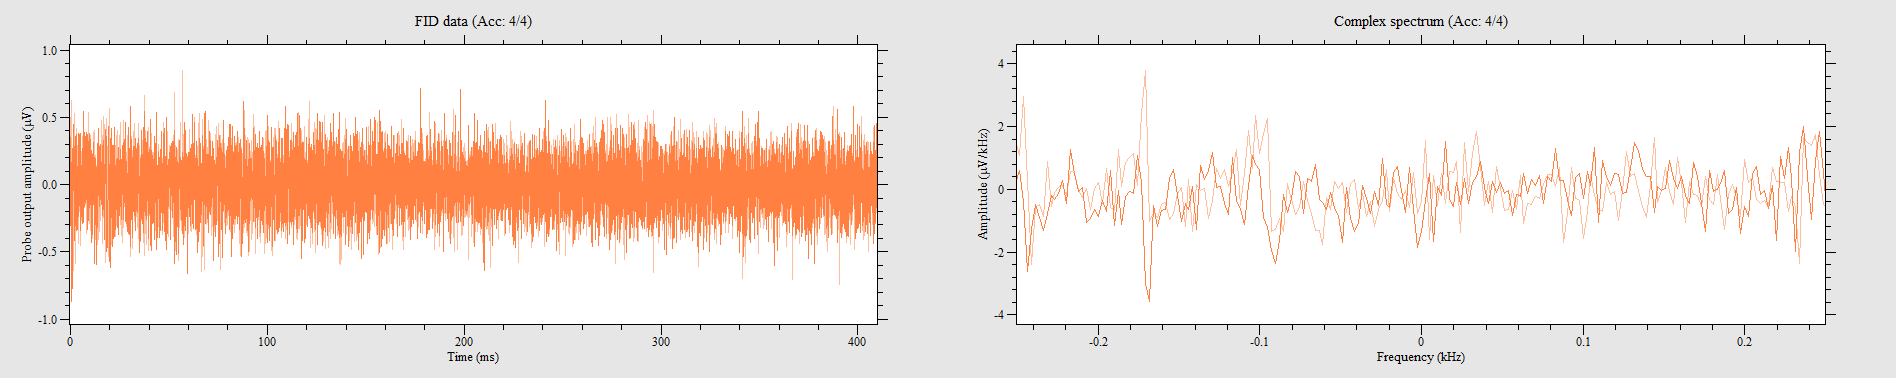

Source data for this figure (header and first rows):
0.383234, 0.012565, 0.188476, -0.188476, 0.113085, 0.0439777, 0.245018, 0.395799, 0.188476, 0.446059, 0.0376952, -0.0565427, 0.150781, 0.0251301, 0.54658, 0.540297, 0.131933, 0.515167, 0.270149, 0.584275, 0.232453, 0.364386, -0.138216, 0.552862
0.2136, 0.1131, -0.08167, -0.2576, 0.1257, -0.5026, -0.05026, -0.006283, 0.1131, -0.06283, 0, -0.09424, 0.1885, -0.01885, 0.6848, 0, 0.3016, -0.1382, 0.4838, -0.3016, 0.2701, 0.2764, -0.2262, 0.3204
-0.2262, -0.1508, -0.823, 0.06283, -0.4649, -0.1948, -0.08796, 0.01256, -0.3267, -0.01885, 0, -0.3455, -0.06911, -0.2199, -0.1257, -0.5214, 0.3141, -0.3581, 0.1508, -0.09424, -0.1068, -0.3644, 0.5591, -0.333
-0.3393, 0.2764, 0.1194, 0.2639, -0.04398, 0.5026, -0.5403, 0.1571, -0.08167, 0.1068, -0.1194, 0.1005, -0.1885, 0, -0.1131, 0.03141, -0.3581, 0.1068, -0.3393, -0.3895, 0.08167, -0.07539, -0.1445, -0.05026
